Run: headless pygame with SDL's dummy video driver; simulated clock (each Clock.tick advances the game by its frame time, no real sleeping); random seed 0; keys injected as events and as key.get_pressed() state; no mouse input.
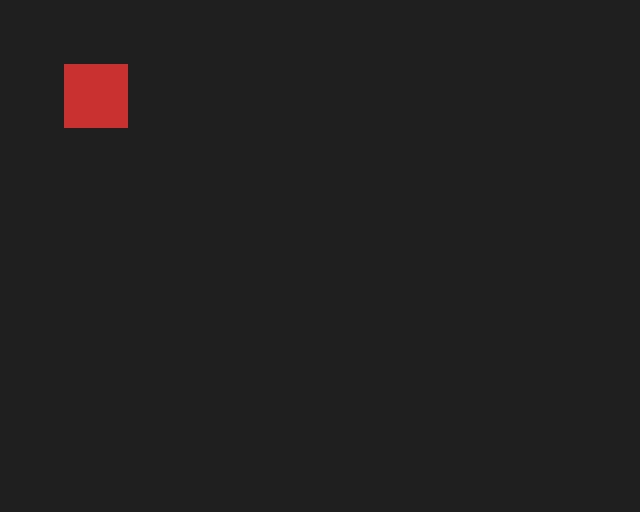
Frame 1 of 4 · flips 1–60 · no input
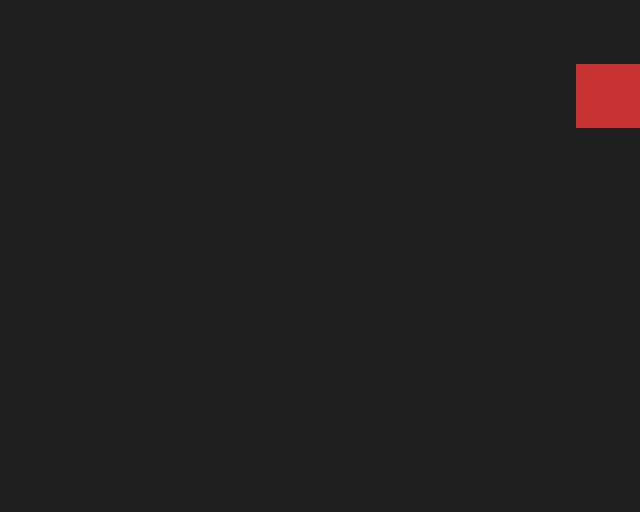
Frame 2 of 4 · flips 61–180 · tapped SPACE, RETURN · held RIGHT (→), D
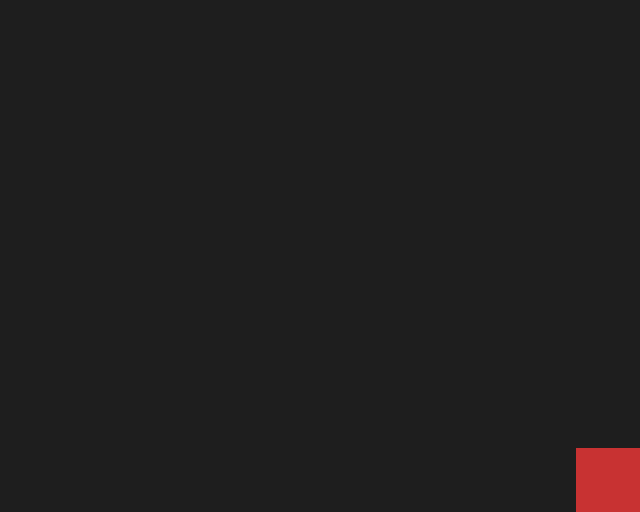
Frame 3 of 4 · flips 181–300 · held DOWN (↓), S
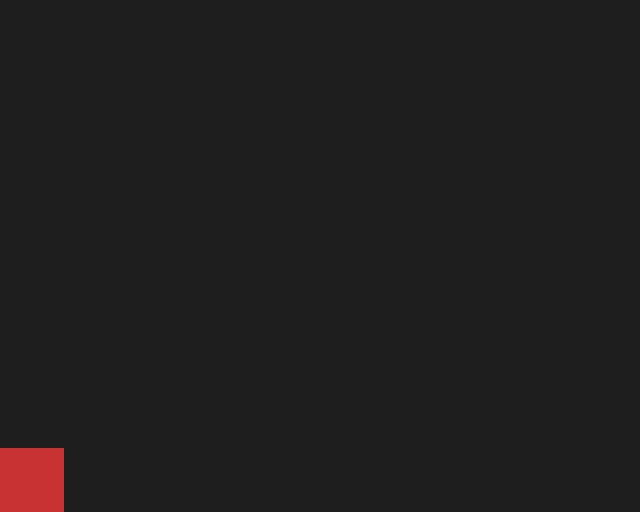
Frame 4 of 4 · flips 301–420 · held LEFT (←), A, UP (↑), W

The pygame program that drew these frames:

# Step 03 - Lists
# Objectif: comprendre les LISTES en Python
# et les utiliser pour stocker plusieurs positions de murs.
#
# IDEE CLE DU CHAPITRE:
# - Une LISTE permet de stocker PLUSIEURS elements dans UNE variable
# - On peut verifier si un element est DANS une liste
# - Ici: une liste de murs empêche le joueur d'avancer



# ------------------------------------------------------------
# MINI FICHE - LISTES (A RETENIR)
# ------------------------------------------------------------
#
# Une liste = plusieurs valeurs dans une seule variable.
#
# Exemple:
#   blocks = [(3, 3), (3, 4), (4, 4)]
#
# Chaque element de la liste est ici une position (x, y).
# Une liste s'ecrit toujours entre crochets
#
# IMPORTANT:
# Ici, chaque position (x, y) est un TUPLE.
# Un tuple ressemble a une liste, mais avec des parentheses:
#   (3, 4)
# On l'utilise souvent pour des coordonnees fixes.
#
# -------------------------
# ACCES PAR INDEX
# -------------------------
# Les listes sont numerotees a partir de 0.
# On peut acceder a un élément en rentrant le nom de la liste et l'idex de l'élément entre crochets
#
#   blocks[0] -> premier element
#   blocks[1] -> deuxieme element
#
# Exemple:
#   premier_block = blocks[0]
#   x = premier_block[0]
#   y = premier_block[1]
#
# -------------------------
# AJOUTER UN ELEMENT (append)
# -------------------------
# Ajoute a la fin de la liste:
#   blocks.append((5, 5))
#
# -------------------------
# SUPPRIMER UN ELEMENT (remove)
# -------------------------
# Supprime l'element (s'il existe) :
#   blocks.remove((5, 5))
#
# Attention:
# - remove cherche la valeur
# - si elle n'existe pas, Python fait une erreur
#
# -------------------------
# SUPPRIMER PAR INDEX (pop)
# -------------------------
# Enleve l'element a un index et le renvoie.
#   dernier = blocks.pop()     # enleve le dernier
#   premier = blocks.pop(0)    # enleve le premier
#
# -------------------------
# TAILLE D'UNE LISTE (len)
# -------------------------
#   len(blocks) -> nombre d'elements dans la liste
#
# -------------------------
# TESTER "DANS LA LISTE" (in)
# -------------------------
#   (3, 3) in blocks      -> True/False
#   (3, 3) not in blocks  -> True/False
#
# ------------------------------------------------------------



# VERSION ELEVE A COMPLETER
# Complete uniquement les zones balisees dans ce fichier.

import pygame

# ------------------------------------------------------------
# 1) VARIABLES DE LA GRILLE (deja vues)
# ------------------------------------------------------------

GRID_W = 10
GRID_H = 8
TILE_SIZE = 64

SCREEN_WIDTH = GRID_W * TILE_SIZE
SCREEN_HEIGHT = GRID_H * TILE_SIZE

# ------------------------------------------------------------
# 2) INITIALISATION PYGAME
# ------------------------------------------------------------

pygame.init()
screen = pygame.display.set_mode((SCREEN_WIDTH, SCREEN_HEIGHT))
pygame.display.set_caption("Step 03 - Lists")
clock = pygame.time.Clock()

# ------------------------------------------------------------
# 3) VARIABLES DU JOUEUR
# ------------------------------------------------------------

# Position du joueur EN CASES
player_x = 1
player_y = 1

# ------------------------------------------------------------
# 4) LA LISTE DE MURS (COEUR DU CHAPITRE)
# ------------------------------------------------------------
# A RETENIR:
# - Une liste est entouree de crochets [ ]
# - Elle peut contenir plusieurs elements
# - Ici, chaque mur est represente par une position (x, y)

# ============================================================
# >>>>>>>>>>>>>> ZONE A COMPLETER PAR L'ELEVE >>>>>>>>>>>>>>>
# >>> Ecris ton code ENTRE les deux balises START / END
# >>> START CODE ELEVE
# (Attendu: une liste de tuples, exemple [(3, 3), (3, 4), ...])
blocks = []
# <<< END CODE ELEVE
# <<<<<<<<<<<<<< FIN ZONE A COMPLETER <<<<<<<<<<<<<<<<<<<<<<<<
# ============================================================

# ------------------------------------------------------------
# 5) VARIABLES DE CONTROLE (comme au Step 02)
# ------------------------------------------------------------

gauche = 0
droite = 0
haut = 0
bas = 0

# ------------------------------------------------------------
# 6) BOUCLE PRINCIPALE
# ------------------------------------------------------------

running = True
while running:

    # --------------------------------------------------------
    # 6A) EVENEMENTS (fermer la fenêtre)
    # --------------------------------------------------------
    for event in pygame.event.get():
        if event.type == pygame.QUIT:
            running = False

    # --------------------------------------------------------
    # 6B) LECTURE DU CLAVIER (partie technique)
    # --------------------------------------------------------
    keys = pygame.key.get_pressed()

    gauche = 1 if keys[pygame.K_LEFT] else 0
    droite = 1 if keys[pygame.K_RIGHT] else 0
    haut = 1 if keys[pygame.K_UP] else 0
    bas = 1 if keys[pygame.K_DOWN] else 0

    # --------------------------------------------------------
    # 6C) CALCUL DE LA NOUVELLE POSITION (sans bouger encore)
    # --------------------------------------------------------
    # IMPORTANT:
    # - On ne bouge PAS le joueur tout de suite
    # - On calcule d'abord la position qu'il AURAIT si on autorise le mouvement

    new_x = player_x
    new_y = player_y

    if gauche == 1:
        new_x -= 1
    elif droite == 1:
        new_x += 1
    elif haut == 1:
        new_y -= 1
    elif bas == 1:
        new_y += 1

    # --------------------------------------------------------
    # 6D) CONDITIONS AVEC LA LISTE DE MURS
    # --------------------------------------------------------
    # A RETENIR:
    # - "in" permet de verifier si une valeur est dans une liste
    # - (new_x, new_y) est UNE position
    # - blocks est la liste de toutes les positions bloquees

    # 1) On verifie que la position est dans la grille
    if 0 <= new_x < GRID_W and 0 <= new_y < GRID_H:

        # 2) On verifie que la position n'est PAS dans la liste des murs
        if (new_x, new_y) not in blocks:
            player_x = new_x
            player_y = new_y

    # --------------------------------------------------------
    # 6E) AFFICHAGE
    # --------------------------------------------------------

    screen.fill((30, 30, 30))

    # Dessin des murs
    # A RETENIR:
    # - On utilise une boucle for pour parcourir la liste
    # - Chaque element de la liste est une position (x, y)
    # - "for wx, wy in blocks" veut dire:
    #   Python prend chaque tuple (x, y) et le "decompose"
    #   automatiquement en 2 variables:
    #   wx = x et wy = y
    for wx, wy in blocks:
        pygame.draw.rect(
            screen,
            (80, 80, 80),
            (
                wx * TILE_SIZE,
                wy * TILE_SIZE,
                TILE_SIZE,
                TILE_SIZE,
            ),
        )

    # Dessin du joueur
    pygame.draw.rect(
        screen,
        (200, 50, 50),
        (
            player_x * TILE_SIZE,
            player_y * TILE_SIZE,
            TILE_SIZE,
            TILE_SIZE,
        ),
    )

    pygame.display.flip()
    clock.tick(6)

# ------------------------------------------------------------
# 7) FIN DU PROGRAMME
# ------------------------------------------------------------

pygame.quit()


# ------------------------------------------------------------
# EXERCICE - MANIPULER DES LISTES
# ------------------------------------------------------------
#
# Objectif :
# Comprendre qu'une LISTE permet de stocker plusieurs positions
# et de controler le comportement du jeu.
#
# IMPORTANT :
# - Tu ne dois PAS modifier la logique du programme
# - Tu travailles UNIQUEMENT avec la liste "blocks"
#
# ------------------------------------------------------------
# 1) MODIFIER LA LISTE (ajouter des elements)
# ------------------------------------------------------------
#
# - Ajoute un nouveau block a la position (5, 5)
# - Ajoute un block juste a droite du joueur au depart
#   (le joueur commence en (1, 1), donc a droite c'est (2, 1))
#
# Observe ce qui se passe quand tu essaies de passer dessus.
#
# ------------------------------------------------------------
# 2) CREER UNE LIGNE DE BLOCKS (avec une boucle for)
# ------------------------------------------------------------
#
# Objectif :
# - Creer une ligne horizontale de blocks sur y = 6
#
# Indices :
# - Tu peux partir d'une liste vide:
#     blocks = []
# - Tu peux ajouter un element a une liste avec:
#     blocks.append((x, y))
# - Tu peux repeter une action avec une boucle for:
#     for x in range(...):
#         ...
#
# ------------------------------------------------------------
# 3) BONUS - CREER UNE OUVERTURE DANS LA LIGNE
# ------------------------------------------------------------
#
# Objectif :
# - Faire un "passage" dans ta ligne de blocks (une case sans mur)
#
# Indices :
# - Tu peux supprimer un element de la liste avec:
#     blocks.remove((x, y))
#
# Exemple :
# - Si tu veux une ouverture en (5, 6), tu dois supprimer (5, 6) de la liste.
#
# ------------------------------------------------------------
# FIN
# ------------------------------------------------------------
